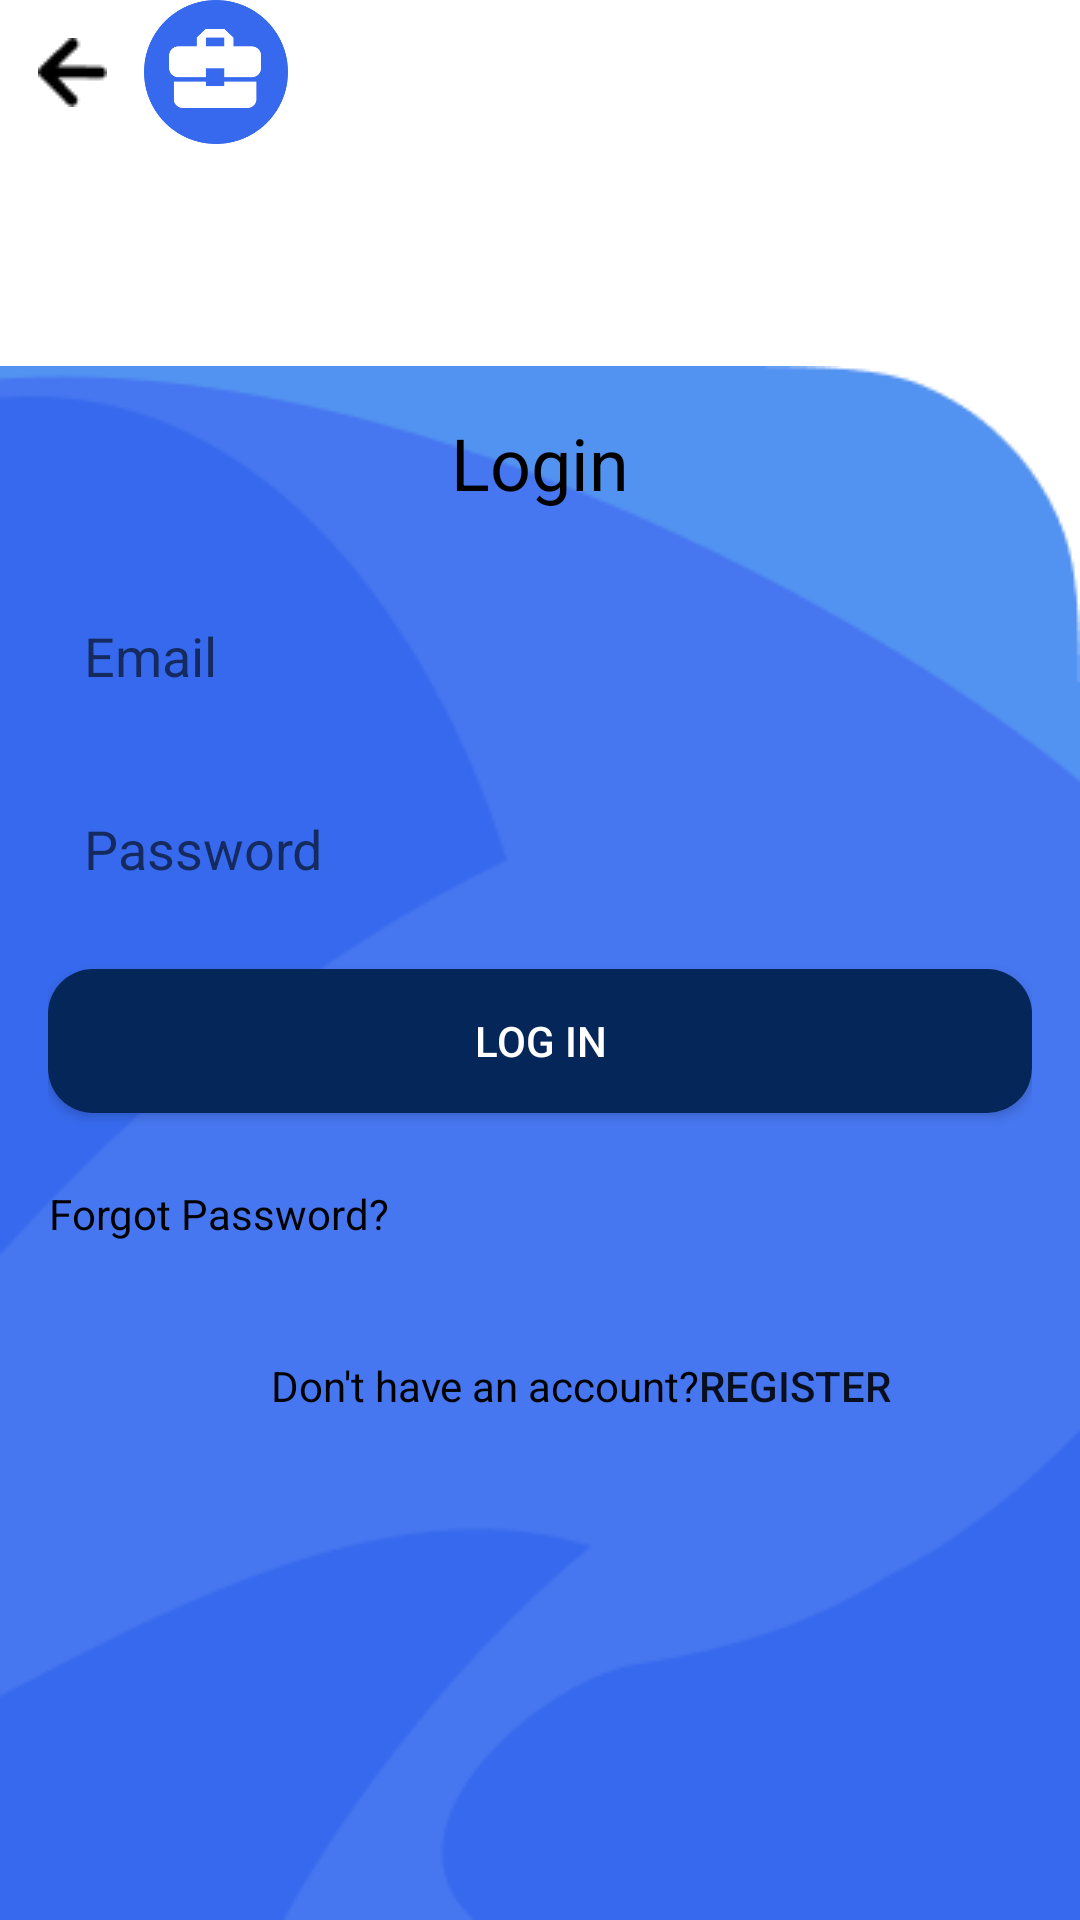

The Android layout XML behind this screen, and the referenced resources:
<!-- AndroidManifest.xml: application theme Theme.Mini_project_012 -->
<!-- res/layout/activity_staff_log_in_page.xml -->
<?xml version="1.0" encoding="utf-8"?>
<LinearLayout xmlns:android="http://schemas.android.com/apk/res/android"
    xmlns:tools="http://schemas.android.com/tools"
    android:layout_width="match_parent"
    android:layout_height="match_parent"
    android:background="@color/white"
    android:orientation="vertical"
    tools:context=".staff_log_in_page">

    
    <LinearLayout
        android:layout_width="match_parent"
        android:layout_height="wrap_content"
        android:gravity="start"
        android:orientation="horizontal"

        android:paddingBottom="24dp">

        <ImageButton
            android:id="@+id/staff_log_in_page_back"
            android:layout_width="48dp"
            android:layout_height="48dp"
            android:background="@android:color/transparent"
            android:src="@drawable/back_arrow" />

        <ImageView
            android:layout_width="48dp"
            android:layout_height="48dp"
            android:layout_gravity="center"
            android:src="@drawable/staff_splash" />
    </LinearLayout>

    <LinearLayout
        android:layout_width="match_parent"
        android:layout_height="match_parent"
        android:layout_marginTop="50dp"
        android:background="@drawable/login_bg1"
        android:orientation="vertical"
        android:paddingHorizontal="16dp"
        android:paddingVertical="16dp">

        <TextView
            android:layout_width="match_parent"
            android:layout_height="wrap_content"
            android:layout_marginBottom="24dp"
            android:gravity="center"
            android:text="Login"
            android:textColor="@android:color/black"
            android:textSize="24sp" />

        <EditText
            android:id="@+id/staff_log_in_page_email"
            android:layout_width="match_parent"
            android:layout_height="wrap_content"
            android:layout_marginBottom="16dp"
            android:background="@drawable/edit_text"
            android:hint="Email "
            android:inputType="textEmailAddress"
            android:padding="12dp" />

        <RelativeLayout
            android:layout_width="match_parent"
            android:layout_height="wrap_content"
            android:layout_marginBottom="16dp">

            <EditText
                android:id="@+id/staff_log_in_page_password"
                android:layout_width="match_parent"
                android:layout_height="wrap_content"
                android:background="@drawable/edit_text"
                android:hint="Password"
                android:inputType="textPassword"
                android:padding="12dp" />

            <ImageButton
                android:layout_width="48dp"
                android:layout_height="48dp"
                android:layout_alignParentEnd="true"
                android:layout_centerVertical="true"
                android:background="@android:color/transparent"
                android:scaleType="fitCenter"
                android:src="@drawable/hide_pw" />

        </RelativeLayout>

        <Button
            android:id="@+id/staff_log_in_page_Login_button"
            android:layout_width="match_parent"
            android:layout_height="wrap_content"
            android:layout_marginBottom="24dp"
            android:background="@drawable/rounded_button"
            android:text="Log In"
            android:textColor="@android:color/white" />

        <LinearLayout
            android:layout_width="match_parent"
            android:layout_height="wrap_content"
            android:layout_marginBottom="24dp"

            android:orientation="horizontal">

            <TextView
                android:layout_width="wrap_content"
                android:layout_height="wrap_content"
                android:gravity="end"
                android:text="Forgot Password?"
                android:textColor="@android:color/black" />

        </LinearLayout>

        <LinearLayout
            android:layout_width="match_parent"
            android:layout_height="wrap_content"
            android:orientation="horizontal">

            <TextView

                android:layout_width="217dp"
                android:layout_height="wrap_content"
                android:gravity="center"
                android:text="Don't have an account?"
                android:textAlignment="viewEnd"
                android:textColor="@android:color/black" />

            <Button
                android:id="@+id/staff_log_in_page_register"
                android:layout_width="wrap_content"
                android:layout_height="wrap_content"
                android:layout_weight="1"
                android:background="#00FFFFFF"
                android:text="Register"
                android:textAlignment="viewStart" />
        </LinearLayout>

    </LinearLayout>

    

    

    

    

    

    
</LinearLayout>
<!-- resources referenced by this layout -->
<resources>
  <color name="white">#FFFFFF</color>
  <!-- drawable back_arrow: png bitmap (drawable, 291 bytes) -->
  <!-- drawable login_bg1: png bitmap (drawable, 7377 bytes) -->
  <!-- drawable rounded_button (drawable) -->
  <?xml version="1.0" encoding="utf-8"?>
  <shape xmlns:android="http://schemas.android.com/apk/res/android"
      android:shape="rectangle"
      android:padding="10dp">
  
      <solid android:color="#052659" />
      <corners
          android:bottomRightRadius="15dp"
          android:bottomLeftRadius="15dp"
          android:topLeftRadius="15dp"
          android:topRightRadius="15dp" />
  </shape>
  <!-- drawable staff_splash: png bitmap (drawable, 6921 bytes) -->
  <style name="Theme.Mini_project_012" parent="Theme.AppCompat.Light.NoActionBar">
          
          <item name="colorPrimary">@color/purple_500</item>
          <item name="colorPrimaryVariant">@color/purple_700</item>
          <item name="colorOnPrimary">@color/white</item>
          
          <item name="colorSecondary">@color/teal_200</item>
          <item name="colorSecondaryVariant">@color/teal_700</item>
          <item name="colorOnSecondary">@color/black</item>
          
          <item name="android:statusBarColor">?attr/colorPrimaryVariant</item>
          
      </style>
  <color name="purple_500">#FF6200EE</color>
  <color name="purple_700">#FF3700B3</color>
  <color name="teal_200">#FF03DAC5</color>
  <color name="teal_700">#FF018786</color>
  <color name="black">#FF000000</color>
</resources>
